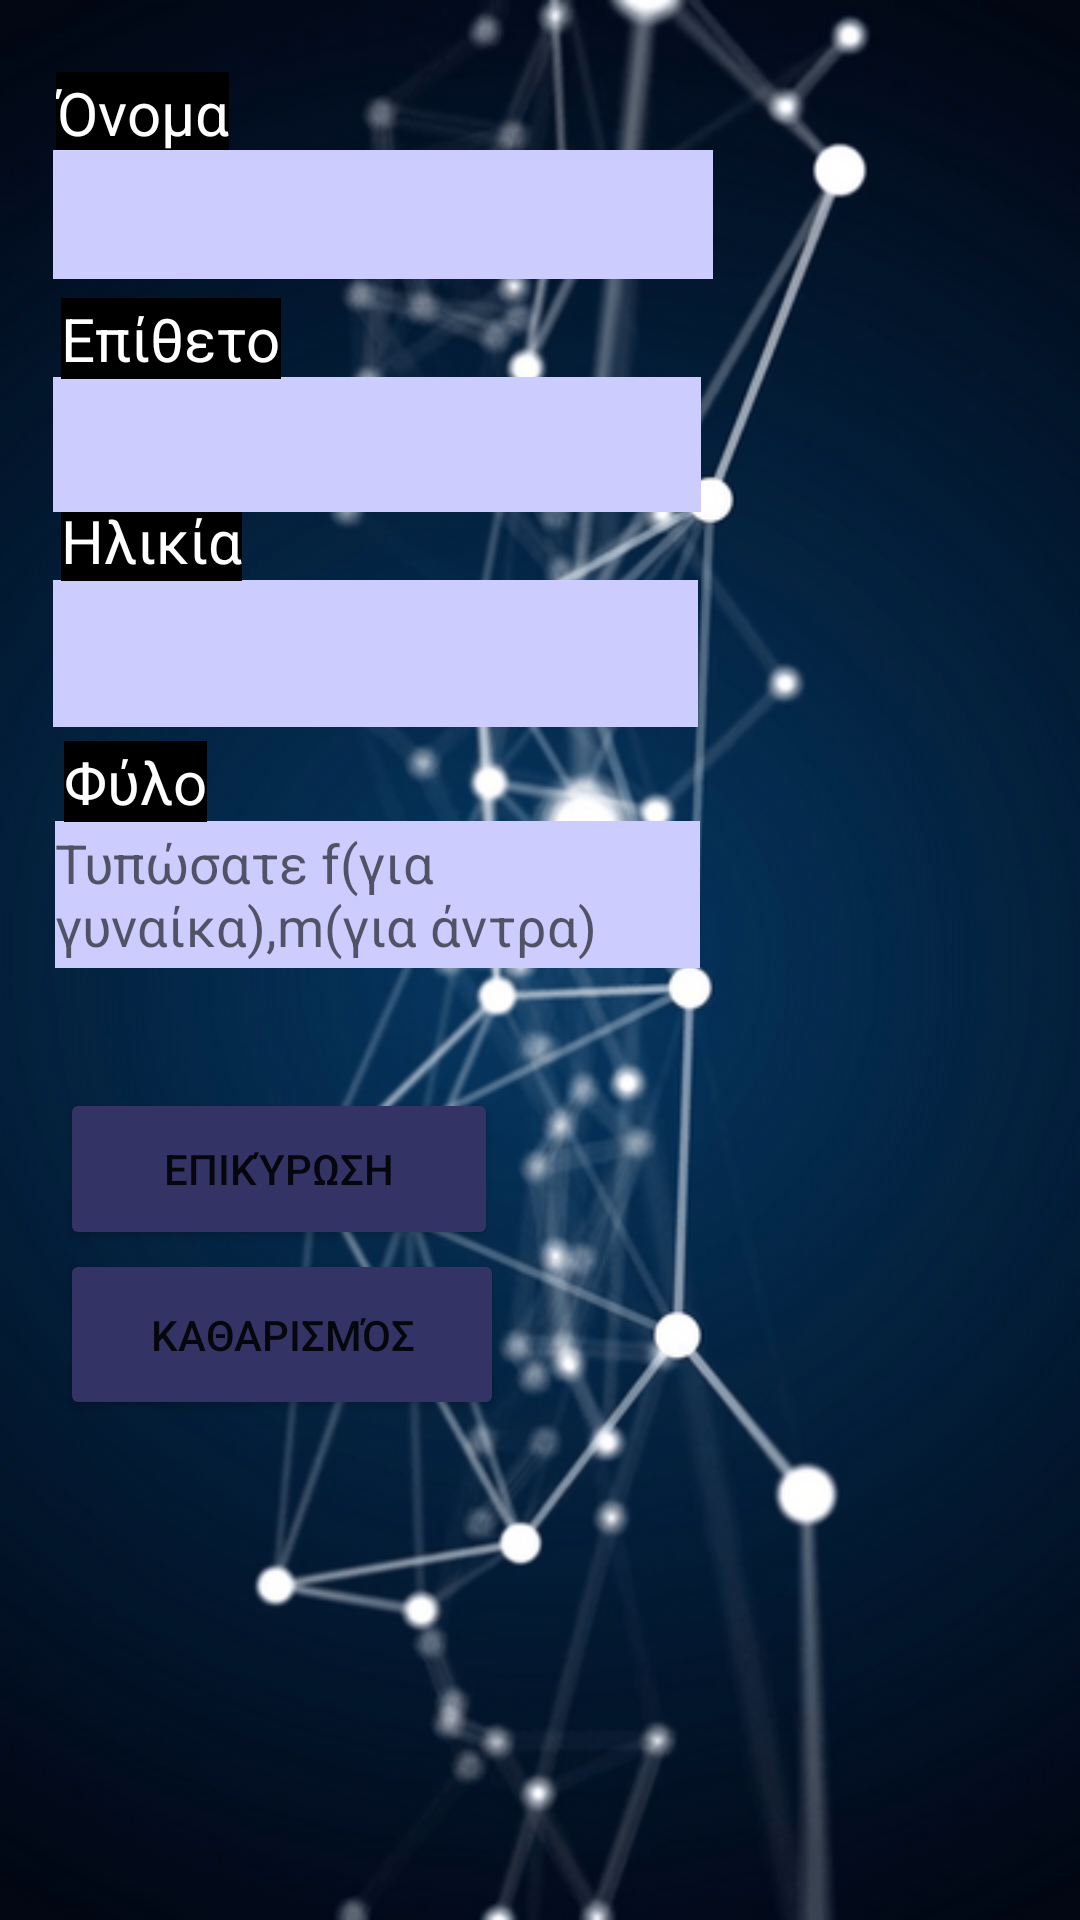

Android layout source for this screen:
<!-- AndroidManifest.xml: application theme Theme.Covid_Examiner -->
<!-- res/layout/activity_asthenis.xml -->
<?xml version="1.0" encoding="utf-8"?>
<androidx.constraintlayout.widget.ConstraintLayout xmlns:android="http://schemas.android.com/apk/res/android"
    xmlns:app="http://schemas.android.com/apk/res-auto"
    xmlns:tools="http://schemas.android.com/tools"
    android:layout_width="match_parent"
    android:layout_height="match_parent"
    android:background="@drawable/rsz_1rsz_1back_upo"
    tools:context=".asthenis">

    <EditText
        android:id="@+id/edittopos"
        android:layout_width="213dp"
        android:layout_height="50dp"

        android:background="#ccccff"
        android:editable="false"
        android:ems="10"
        android:inputType="textPersonName"

        android:visibility="invisible"
        app:layout_constraintBottom_toBottomOf="parent"
        app:layout_constraintEnd_toEndOf="parent"
        app:layout_constraintHorizontal_bias="0.115"
        app:layout_constraintStart_toStartOf="parent"
        app:layout_constraintTop_toTopOf="parent"
        app:layout_constraintVertical_bias="0.847" />

    <TextView
        android:id="@+id/textView18"
        android:layout_width="wrap_content"
        android:layout_height="wrap_content"
        android:background="@color/black"
        android:text="Τοποθεσία"

        android:textColor="@color/white"
        android:textSize="20dp"

        android:visibility="invisible"
        app:layout_constraintBottom_toBottomOf="parent"
        app:layout_constraintEnd_toEndOf="parent"
        app:layout_constraintHorizontal_bias="0.076"
        app:layout_constraintStart_toStartOf="parent"
        app:layout_constraintTop_toTopOf="parent"
        app:layout_constraintVertical_bias="0.773" />

    <EditText
        android:id="@+id/editwra"
        android:layout_width="206dp"
        android:layout_height="51dp"

        android:background="#ccccff"
        android:ems="10"
        android:inputType="textPersonName"

        android:visibility="invisible"
        app:layout_constraintBottom_toBottomOf="parent"
        app:layout_constraintEnd_toEndOf="parent"
        app:layout_constraintHorizontal_bias="0.121"
        app:layout_constraintStart_toStartOf="parent"
        app:layout_constraintTop_toTopOf="parent"
        app:layout_constraintVertical_bias="0.59" />

    <EditText
        android:id="@+id/editarithmos"
        android:layout_width="208dp"
        android:layout_height="47dp"

        android:background="#ccccff"
        android:ems="10"
        android:inputType="textPersonName"
        android:visibility="invisible"

        app:layout_constraintBottom_toBottomOf="parent"
        app:layout_constraintEnd_toEndOf="parent"
        app:layout_constraintHorizontal_bias="0.118"
        app:layout_constraintStart_toStartOf="parent"
        app:layout_constraintTop_toTopOf="parent"
        app:layout_constraintVertical_bias="0.72" />

    <TextView
        android:id="@+id/textView19"
        android:layout_width="wrap_content"
        android:layout_height="wrap_content"
        android:background="@color/black"
        android:text="Αριθμός κατάταξης"
        android:textColor="@color/white"
        android:textSize="20dp"

        android:visibility="invisible"
        app:layout_constraintBottom_toBottomOf="parent"
        app:layout_constraintEnd_toEndOf="parent"
        app:layout_constraintHorizontal_bias="0.108"
        app:layout_constraintStart_toStartOf="parent"
        app:layout_constraintTop_toTopOf="parent"
        app:layout_constraintVertical_bias="0.526" />

    <TextView
        android:id="@+id/textView17"
        android:layout_width="wrap_content"
        android:layout_height="wrap_content"
        android:background="@color/black"
        android:text="Ώρα διάγωνσης"

        android:textColor="@color/white"
        android:textSize="20dp"
        android:visibility="invisible"

        app:layout_constraintBottom_toBottomOf="parent"
        app:layout_constraintEnd_toEndOf="parent"
        app:layout_constraintHorizontal_bias="0.092"
        app:layout_constraintStart_toStartOf="parent"
        app:layout_constraintTop_toTopOf="parent"
        app:layout_constraintVertical_bias="0.653" />

    <EditText
        android:id="@+id/edittopos2"
        android:layout_width="215dp"
        android:layout_height="49dp"

        android:background="#ccccff"
        android:editable="false"
        android:ems="10"
        android:inputType="number"
        app:layout_constraintBottom_toBottomOf="parent"
        app:layout_constraintEnd_toEndOf="parent"
        app:layout_constraintHorizontal_bias="0.122"
        app:layout_constraintStart_toStartOf="parent"
        app:layout_constraintTop_toTopOf="parent"
        app:layout_constraintVertical_bias="0.327" />

    <EditText
        android:id="@+id/edittopos3"
        android:layout_width="215dp"
        android:layout_height="49dp"

        android:background="#ccccff"
        android:digits="fm"
        android:editable="false"
        android:ems="10"
        android:hint="Τυπώσατε f(για γυναίκα),m(για άντρα)"
        android:inputType="textPersonName"
        app:layout_constraintBottom_toBottomOf="parent"
        app:layout_constraintEnd_toEndOf="parent"
        app:layout_constraintHorizontal_bias="0.127"
        app:layout_constraintStart_toStartOf="parent"
        app:layout_constraintTop_toTopOf="parent"
        app:layout_constraintVertical_bias="0.463" />

    <TextView
        android:id="@+id/textView9"
        android:layout_width="wrap_content"
        android:layout_height="wrap_content"
        android:background="@color/black"
        android:text="Ηλικία"

        android:textColor="@color/white"
        android:textSize="20dp"
        app:layout_constraintBottom_toBottomOf="parent"
        app:layout_constraintEnd_toEndOf="parent"
        app:layout_constraintHorizontal_bias="0.068"
        app:layout_constraintStart_toStartOf="parent"
        app:layout_constraintTop_toTopOf="parent"
        app:layout_constraintVertical_bias="0.272" />

    <TextView
        android:id="@+id/textView26"
        android:layout_width="wrap_content"
        android:layout_height="wrap_content"
        android:background="@color/black"
        android:text="Φύλο"

        android:textColor="@color/white"
        android:textSize="20dp"
        app:layout_constraintBottom_toBottomOf="parent"
        app:layout_constraintEnd_toEndOf="parent"
        app:layout_constraintHorizontal_bias="0.068"
        app:layout_constraintStart_toStartOf="parent"
        app:layout_constraintTop_toTopOf="parent"
        app:layout_constraintVertical_bias="0.403" />

    <EditText
        android:id="@+id/editepitheto"
        android:layout_width="216dp"
        android:layout_height="45dp"
        android:background="#ccccff"
        android:ems="10"
        android:inputType="textPersonName"
        app:layout_constraintBottom_toBottomOf="parent"
        app:layout_constraintEnd_toEndOf="parent"
        app:layout_constraintHorizontal_bias="0.123"
        app:layout_constraintStart_toStartOf="parent"
        app:layout_constraintTop_toTopOf="parent"
        app:layout_constraintVertical_bias="0.211" />

    <TextView
        android:id="@+id/textView15"
        android:layout_width="wrap_content"
        android:layout_height="wrap_content"
        android:background="@color/black"
        android:text="Όνομα"
        android:textColor="@color/white"
        android:textSize="20dp"
        app:layout_constraintBottom_toBottomOf="parent"
        app:layout_constraintEnd_toEndOf="parent"
        app:layout_constraintHorizontal_bias="0.062"
        app:layout_constraintStart_toStartOf="parent"
        app:layout_constraintTop_toTopOf="parent"
        app:layout_constraintVertical_bias="0.039" />

    <EditText
        android:id="@+id/editonoma"
        android:layout_width="220dp"
        android:layout_height="43dp"
        android:background="#ccccff"
        android:ems="10"
        android:inputType="textPersonName"
        app:layout_constraintBottom_toBottomOf="parent"
        app:layout_constraintEnd_toEndOf="parent"
        app:layout_constraintHorizontal_bias="0.125"
        app:layout_constraintStart_toStartOf="parent"
        app:layout_constraintTop_toTopOf="parent"
        app:layout_constraintVertical_bias="0.084" />

    <TextView
        android:id="@+id/textView16"
        android:layout_width="wrap_content"
        android:layout_height="wrap_content"
        android:background="@color/black"
        android:text="Επίθετο"
        android:textColor="@color/white"
        android:textSize="20dp"
        app:layout_constraintBottom_toBottomOf="parent"
        app:layout_constraintEnd_toEndOf="parent"
        app:layout_constraintHorizontal_bias="0.071"
        app:layout_constraintStart_toStartOf="parent"
        app:layout_constraintTop_toTopOf="parent"
        app:layout_constraintVertical_bias="0.162" />

    <Button
        android:id="@+id/button2"
        android:layout_width="158dp"
        android:layout_height="50dp"

        android:backgroundTint="#333366 "
        android:text="Αποθήκευση"

        android:visibility="invisible"
        app:layout_constraintBottom_toBottomOf="parent"
        app:layout_constraintEnd_toEndOf="parent"
        app:layout_constraintHorizontal_bias="0.063"
        app:layout_constraintStart_toStartOf="parent"
        app:layout_constraintTop_toTopOf="parent"
        app:layout_constraintVertical_bias="0.973" />

    <Button
        android:id="@+id/button3"
        android:layout_width="159dp"
        android:layout_height="47dp"

        android:backgroundTint="#333366 "
        android:text="Καθαρισμός"

        android:visibility="invisible"
        app:layout_constraintBottom_toBottomOf="parent"
        app:layout_constraintEnd_toEndOf="parent"
        app:layout_constraintHorizontal_bias="0.865"
        app:layout_constraintStart_toStartOf="parent"
        app:layout_constraintTop_toTopOf="parent"
        app:layout_constraintVertical_bias="0.967" />

    <Button
        android:id="@+id/button"
        android:layout_width="146dp"
        android:layout_height="54dp"

        android:backgroundTint="#333366 "
        android:onClick="gps"
        android:text="Επικύρωση"
        app:layout_constraintBottom_toBottomOf="parent"
        app:layout_constraintEnd_toEndOf="parent"
        app:layout_constraintHorizontal_bias="0.094"
        app:layout_constraintStart_toStartOf="parent"
        app:layout_constraintTop_toTopOf="parent"
        app:layout_constraintVertical_bias="0.619" />

    <Button
        android:id="@+id/clean_button"
        android:layout_width="148dp"
        android:layout_height="57dp"
        android:backgroundTint="#333366 "
        android:text="Καθαρισμός"

        app:layout_constraintBottom_toBottomOf="parent"
        app:layout_constraintEnd_toEndOf="parent"
        app:layout_constraintHorizontal_bias="0.095"
        app:layout_constraintStart_toStartOf="parent"
        app:layout_constraintTop_toTopOf="parent"
        app:layout_constraintVertical_bias="0.714" />

</androidx.constraintlayout.widget.ConstraintLayout>
<!-- resources referenced by this layout -->
<resources>
  <!-- drawable rsz_1rsz_1back_upo: png bitmap (drawable, 247826 bytes) -->
  <style name="Theme.Covid_Examiner" parent="Theme.MaterialComponents.DayNight.NoActionBar">
          
          <item name="colorPrimary">@color/purple_500</item>
          <item name="colorPrimaryVariant">@color/purple_700</item>
          <item name="colorOnPrimary">@color/white</item>
          
          <item name="colorSecondary">@color/teal_200</item>
          <item name="colorSecondaryVariant">@color/teal_700</item>
          <item name="colorOnSecondary">@color/black</item>
          
          <item name="android:statusBarColor" tools:targetApi="l">?attr/colorPrimaryVariant</item>
          
      </style>
  <!-- not gathered from this repository: default colours our renderer supplied (Android Studio template values) -->
  <color name="purple_500">#FF6200EE</color>
  <color name="purple_700">#FF3700B3</color>
  <color name="teal_200">#FF03DAC5</color>
  <color name="teal_700">#FF018786</color>
  <color name="black">#FF000000</color>
  <color name="white">#FFFFFFFF</color>
</resources>
